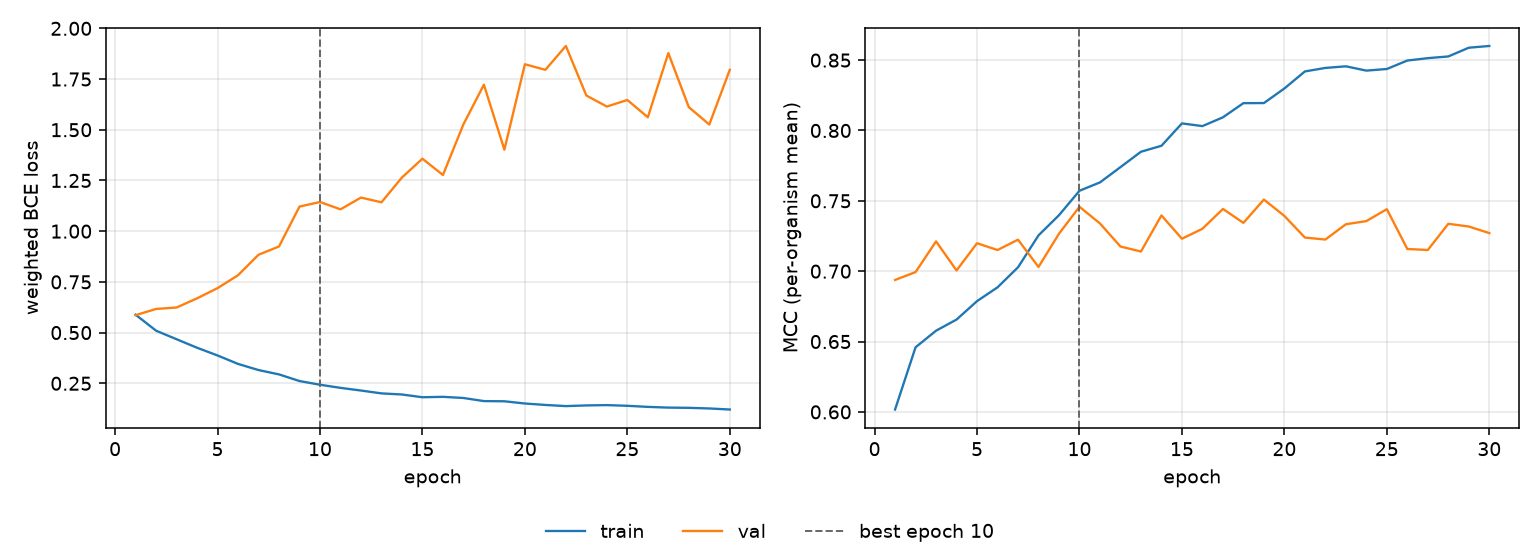

The data file committed next to this chart (first rows):
epoch, tr_loss, vl_loss, tr_mcc, vl_mcc, is_best
1, 0.5882, 0.5857, 0.6017, 0.6938, False
2, 0.5094, 0.6165, 0.6459, 0.6994, False
3, 0.4673, 0.6236, 0.6577, 0.7212, False
4, 0.4253, 0.6688, 0.6656, 0.7005, False
5, 0.3872, 0.7192, 0.6787, 0.7199, False
6, 0.3455, 0.7826, 0.6885, 0.715, False
7, 0.3153, 0.8837, 0.7028, 0.7224, False
8, 0.2938, 0.9246, 0.7254, 0.703, False
9, 0.2611, 1.121, 0.7398, 0.7266, False
10, 0.2428, 1.144, 0.7572, 0.7458, True
11, 0.2275, 1.108, 0.7631, 0.7339, False
12, 0.2143, 1.166, 0.774, 0.7175, False
13, 0.2002, 1.142, 0.7849, 0.714, False
14, 0.1947, 1.265, 0.7891, 0.7396, False
15, 0.1812, 1.357, 0.805, 0.7231, False
16, 0.1832, 1.277, 0.8031, 0.7301, False
17, 0.1775, 1.527, 0.8094, 0.7442, False
18, 0.1622, 1.722, 0.8194, 0.7343, False
19, 0.1613, 1.402, 0.8195, 0.7509, False
20, 0.1503, 1.823, 0.8299, 0.7393, False
21, 0.1432, 1.796, 0.842, 0.7239, False
22, 0.1376, 1.913, 0.8445, 0.7225, False
23, 0.1409, 1.669, 0.8456, 0.7334, False
24, 0.1424, 1.614, 0.8425, 0.7356, False
25, 0.139, 1.647, 0.8437, 0.7441, False
26, 0.1337, 1.562, 0.8497, 0.7158, False
27, 0.1301, 1.878, 0.8514, 0.7151, False
28, 0.129, 1.612, 0.8526, 0.7337, False
29, 0.1259, 1.526, 0.8588, 0.7318, False
30, 0.1207, 1.796, 0.8601, 0.7271, False
